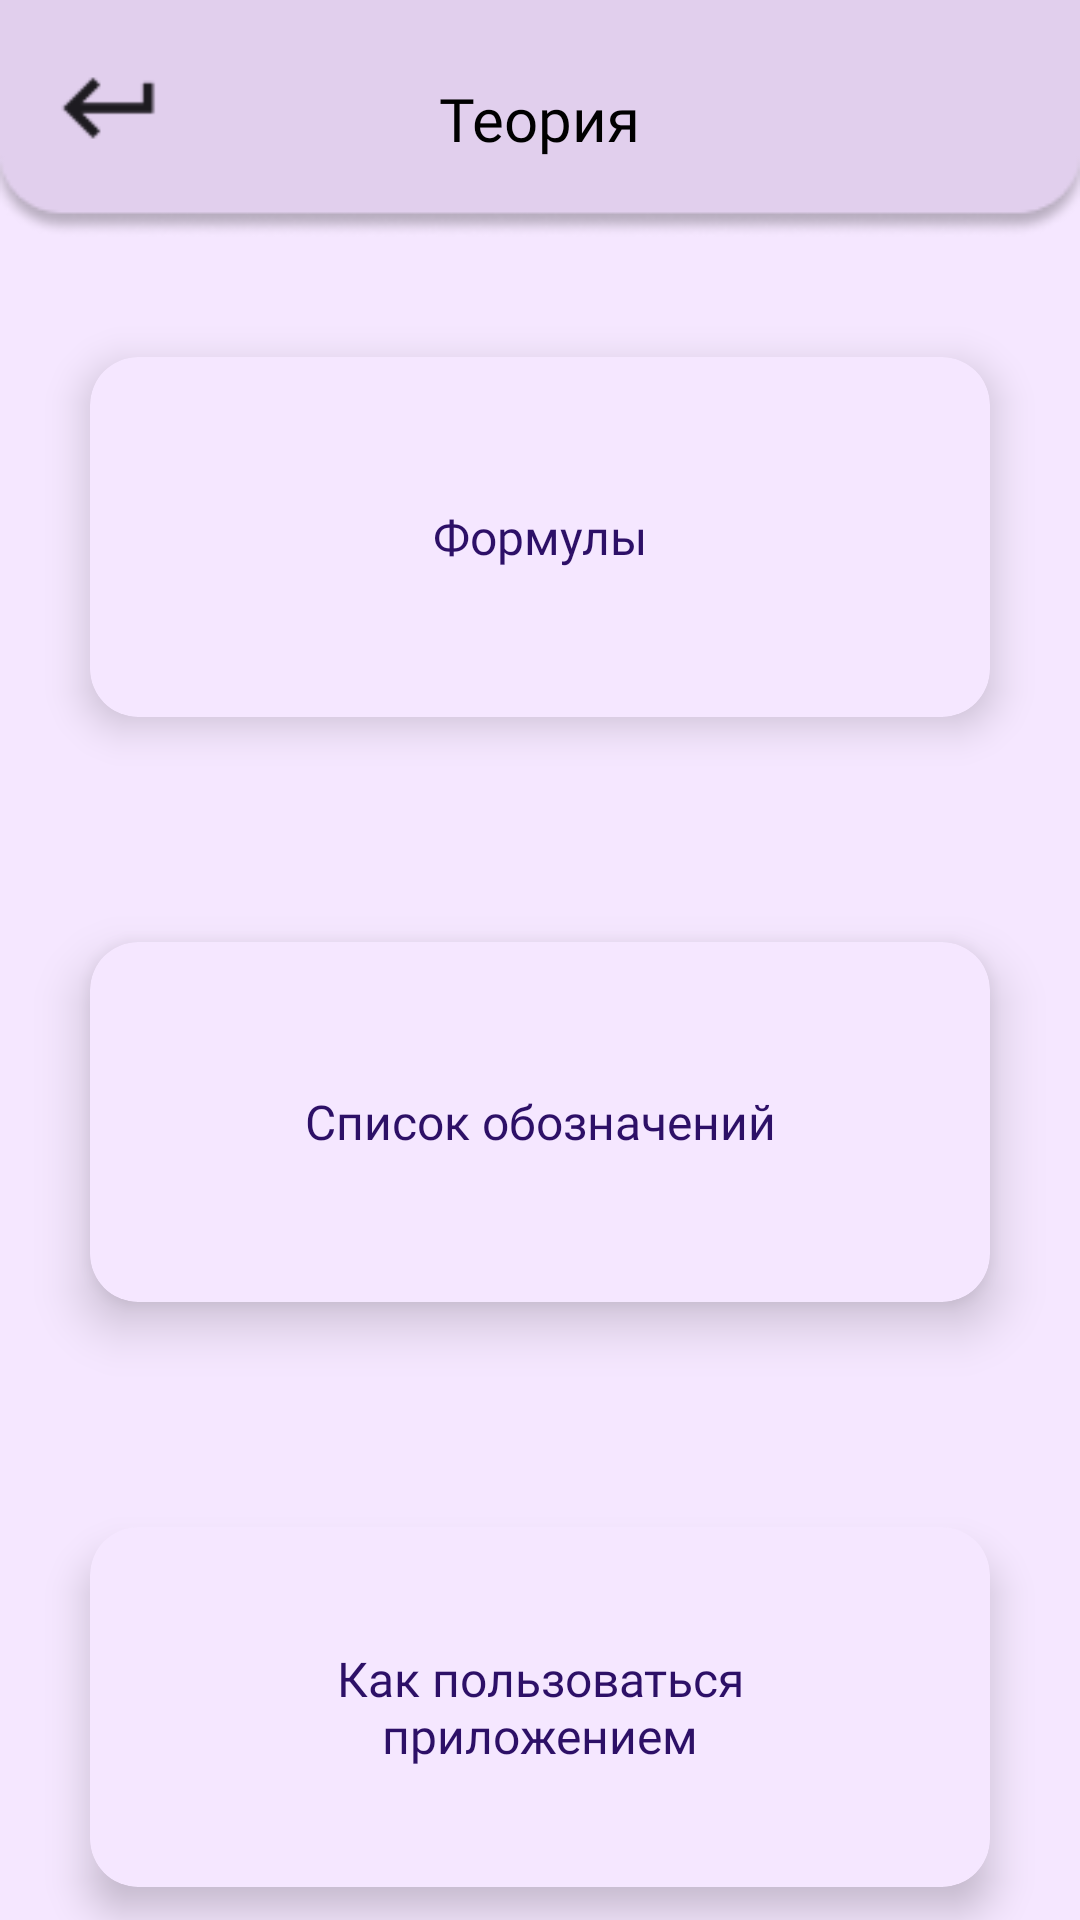

This screen was rendered from an Android layout file. Write that file and the resources it references.
<!-- AndroidManifest.xml: application theme Theme.FizMind -->
<!-- res/layout/activity_theory.xml -->
<LinearLayout xmlns:android="http://schemas.android.com/apk/res/android"
    android:layout_width="match_parent"
    android:layout_height="match_parent"
    xmlns:app="http://schemas.android.com/apk/res-auto"
    android:orientation="vertical"
    android:background="#F5E7FF">


    <RelativeLayout
        android:layout_width="match_parent"
        android:layout_height="wrap_content"
        android:background="@drawable/header_about_us">

        <ImageView
            android:id="@+id/backButton"
            android:layout_width="40dp"
            android:layout_height="40dp"
            android:layout_marginStart="16dp"
            android:layout_marginTop="16dp"
            android:src="@drawable/ic_back_icon"
            android:contentDescription="Назад" />

        <TextView
            android:layout_width="wrap_content"
            android:layout_height="wrap_content"
            android:layout_centerInParent="true"
            android:fontFamily="@font/montserrat_alternates"
            android:text="@string/theory"
            android:textColor="#000000"
            android:textSize="20sp" />
    </RelativeLayout>




    <LinearLayout
        android:layout_width="match_parent"
        android:layout_height="match_parent"
        android:orientation="vertical"
        android:gravity="center_horizontal"
        android:paddingTop="24dp">

        <androidx.cardview.widget.CardView
            android:id="@+id/btn_si_conversion"
            android:layout_width="300dp"
            android:layout_height="120dp"
            android:layout_marginTop="16dp"
            app:cardElevation="8dp"
            app:cardCornerRadius="16dp"
            app:cardBackgroundColor="@color/button_background">

            <TextView
                android:fontFamily="@font/montserrat_alternates"
                android:layout_width="match_parent"
                android:layout_height="match_parent"
                android:gravity="center"
                android:text="@string/butt1"
                android:textColor="#2D1067"
                android:textSize="16sp" />
        </androidx.cardview.widget.CardView>

        <androidx.cardview.widget.CardView
            android:id="@+id/btn_physics_calculator"
            android:layout_width="300dp"
            android:layout_height="120dp"
            android:layout_marginTop="75dp"
            app:cardElevation="10dp"
            app:cardCornerRadius="16dp"
            app:cardBackgroundColor="@color/button_background">

            <TextView
                android:fontFamily="@font/montserrat_alternates"
                android:layout_width="match_parent"
                android:layout_height="match_parent"
                android:gravity="center"
                android:text="@string/butt2"
                android:textColor="#2D1067"
                android:textSize="16sp" />
        </androidx.cardview.widget.CardView>

        <androidx.cardview.widget.CardView
            android:id="@+id/btn_theory"
            android:layout_width="300dp"
            android:layout_height="120dp"
            android:layout_marginTop="75dp"
            app:cardElevation="8dp"
            app:cardCornerRadius="16dp"
            app:cardBackgroundColor="@color/button_background">

            <TextView
                android:fontFamily="@font/montserrat_alternates"
                android:layout_width="match_parent"
                android:layout_height="match_parent"
                android:gravity="center"
                android:text="@string/butt3"
                android:textColor="#2D1067"
                android:textSize="16sp" />
        </androidx.cardview.widget.CardView>

    </LinearLayout>


    </LinearLayout>
<!-- resources referenced by this layout -->
<resources>
  <!-- drawable header_about_us: png bitmap (drawable, 2890 bytes) -->
  <!-- drawable ic_back_icon: png bitmap (drawable, 426 bytes) -->
  <string name="butt1">Формулы</string>
  <string name="butt2">Список обозначений</string>
  <string name="butt3">Как пользоваться\nприложением</string>
  <string name="theory">Теория</string>
  <style name="Theme.FizMind" parent="Base.Theme.FizMind" />
  <style name="Base.Theme.FizMind" parent="Theme.Material3.DayNight.NoActionBar">
          
          
      </style>
</resources>
